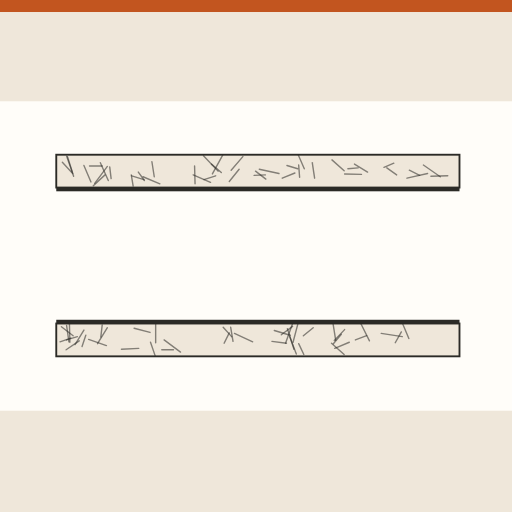
t = 0.00 s
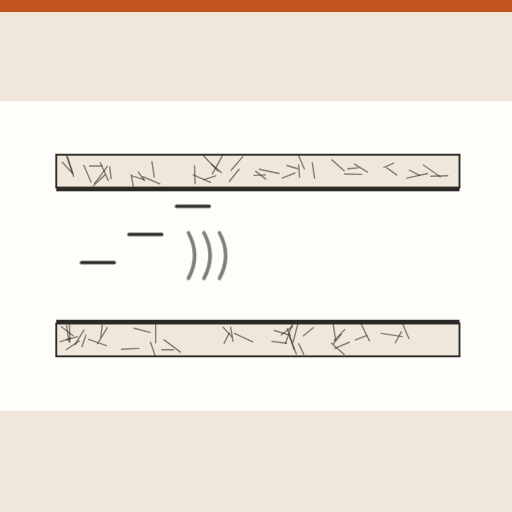
t = 1.33 s
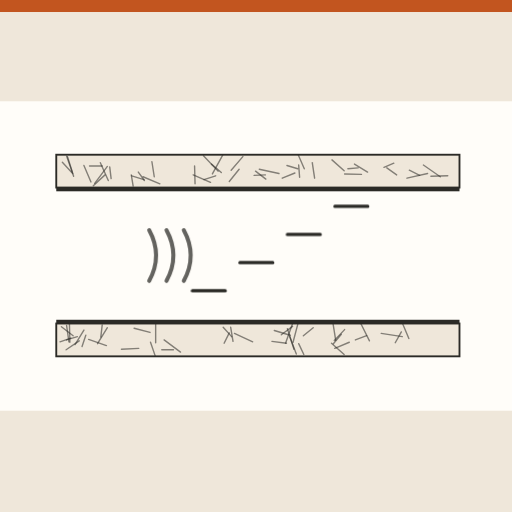
t = 2.67 s
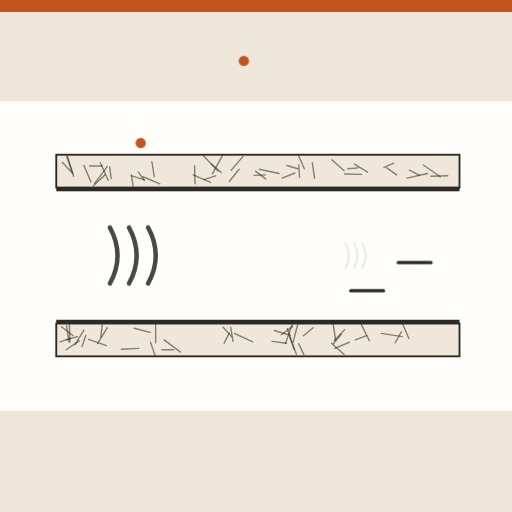
t = 4.00 s
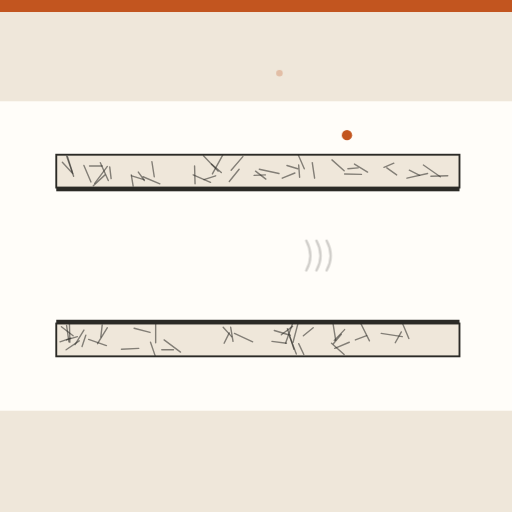
t = 5.33 s
t = 6.67 s: frame unchanged from t = 0.00 s, image omitted

The animated SVG that drew these frames (rendered in a browser with its animation timeline set to each time). Animation: 11 CSS @keyframes rules; one cycle of 8.00 s, repeats indefinitely.

<svg xmlns="http://www.w3.org/2000/svg" viewBox="0 0 1092 1092" role="img" aria-label="Panel para ductos Climaver: el aire viaja aislado y el ruido se atenúa"><style>.b{transform-box:fill-box;transform-origin:center}@keyframes k1{0.000%{opacity:0;transform:translate(140px,440px) scale(1,1)}3.750%{opacity:0;transform:translate(140px,440px) scale(1,1)}5.000%{opacity:1;transform:translate(140px,440px) scale(1,1)}42.500%{opacity:1;transform:translate(900px,440px) scale(1,1)}43.750%{opacity:0;transform:translate(960px,440px) scale(1,1)}43.875%{opacity:0;transform:translate(960px,440px) scale(1,1)}100.000%{opacity:0;transform:translate(960px,440px) scale(1,1)}}.k1{animation:k1 8.0s linear infinite}@keyframes k2{0.000%{opacity:0;transform:translate(140px,500px) scale(1,1)}8.750%{opacity:0;transform:translate(140px,500px) scale(1,1)}10.000%{opacity:1;transform:translate(140px,500px) scale(1,1)}47.500%{opacity:1;transform:translate(900px,500px) scale(1,1)}48.750%{opacity:0;transform:translate(960px,500px) scale(1,1)}48.875%{opacity:0;transform:translate(960px,500px) scale(1,1)}100.000%{opacity:0;transform:translate(960px,500px) scale(1,1)}}.k2{animation:k2 8.0s linear infinite}@keyframes k3{0.000%{opacity:0;transform:translate(140px,560px) scale(1,1)}13.750%{opacity:0;transform:translate(140px,560px) scale(1,1)}15.000%{opacity:1;transform:translate(140px,560px) scale(1,1)}52.500%{opacity:1;transform:translate(900px,560px) scale(1,1)}53.750%{opacity:0;transform:translate(960px,560px) scale(1,1)}53.875%{opacity:0;transform:translate(960px,560px) scale(1,1)}100.000%{opacity:0;transform:translate(960px,560px) scale(1,1)}}.k3{animation:k3 8.0s linear infinite}@keyframes k4{0.000%{opacity:0;transform:translate(140px,620px) scale(1,1)}18.750%{opacity:0;transform:translate(140px,620px) scale(1,1)}20.000%{opacity:1;transform:translate(140px,620px) scale(1,1)}57.500%{opacity:1;transform:translate(900px,620px) scale(1,1)}58.750%{opacity:0;transform:translate(960px,620px) scale(1,1)}58.875%{opacity:0;transform:translate(960px,620px) scale(1,1)}100.000%{opacity:0;transform:translate(960px,620px) scale(1,1)}}.k4{animation:k4 8.0s linear infinite}@keyframes k5{0.000%{opacity:0;transform:translate(140px,545px) scale(1.5,1.5)}5.000%{opacity:0;transform:translate(140px,545px) scale(1.5,1.5)}6.250%{opacity:1;transform:translate(140px,545px) scale(1.5,1.5)}32.500%{opacity:0;transform:translate(800px,545px) scale(0.5,0.5)}32.625%{opacity:0;transform:translate(800px,545px) scale(0.5,0.5)}100.000%{opacity:0;transform:translate(800px,545px) scale(0.5,0.5)}}.k5{animation:k5 8.0s linear infinite}@keyframes k6{0.000%{opacity:0;transform:translate(140px,545px) scale(1.5,1.5)}25.000%{opacity:0;transform:translate(140px,545px) scale(1.5,1.5)}26.250%{opacity:1;transform:translate(140px,545px) scale(1.5,1.5)}52.500%{opacity:0;transform:translate(800px,545px) scale(0.5,0.5)}52.625%{opacity:0;transform:translate(800px,545px) scale(0.5,0.5)}100.000%{opacity:0;transform:translate(800px,545px) scale(0.5,0.5)}}.k6{animation:k6 8.0s linear infinite}@keyframes k7{0.000%{opacity:0;transform:translate(140px,545px) scale(1.5,1.5)}45.000%{opacity:0;transform:translate(140px,545px) scale(1.5,1.5)}46.250%{opacity:1;transform:translate(140px,545px) scale(1.5,1.5)}72.500%{opacity:0;transform:translate(800px,545px) scale(0.5,0.5)}72.625%{opacity:0;transform:translate(800px,545px) scale(0.5,0.5)}100.000%{opacity:0;transform:translate(800px,545px) scale(0.5,0.5)}}.k7{animation:k7 8.0s linear infinite}@keyframes k8{0.000%{opacity:0;transform:translate(300px,130px) scale(1,1)}40.000%{opacity:0;transform:translate(300px,130px) scale(1,1)}41.250%{opacity:1;transform:translate(300px,130px) scale(1,1)}50.000%{opacity:1;transform:translate(300px,305px) scale(1,1)}52.500%{opacity:1;transform:translate(340px,250px) scale(1,1)}60.000%{opacity:0;transform:translate(390px,120px) scale(0.5,0.5)}60.125%{opacity:0;transform:translate(390px,120px) scale(0.5,0.5)}100.000%{opacity:0;transform:translate(390px,120px) scale(0.5,0.5)}}.k8{animation:k8 8.0s linear infinite}@keyframes k9{0.000%{opacity:0;transform:translate(520px,130px) scale(1,1)}48.750%{opacity:0;transform:translate(520px,130px) scale(1,1)}50.000%{opacity:1;transform:translate(520px,130px) scale(1,1)}58.750%{opacity:1;transform:translate(520px,305px) scale(1,1)}61.250%{opacity:1;transform:translate(560px,250px) scale(1,1)}68.750%{opacity:0;transform:translate(610px,120px) scale(0.5,0.5)}68.875%{opacity:0;transform:translate(610px,120px) scale(0.5,0.5)}100.000%{opacity:0;transform:translate(610px,120px) scale(0.5,0.5)}}.k9{animation:k9 8.0s linear infinite}@keyframes k10{0.000%{opacity:0;transform:translate(740px,130px) scale(1,1)}57.500%{opacity:0;transform:translate(740px,130px) scale(1,1)}58.750%{opacity:1;transform:translate(740px,130px) scale(1,1)}67.500%{opacity:1;transform:translate(740px,305px) scale(1,1)}70.000%{opacity:1;transform:translate(780px,250px) scale(1,1)}77.500%{opacity:0;transform:translate(830px,120px) scale(0.5,0.5)}77.625%{opacity:0;transform:translate(830px,120px) scale(0.5,0.5)}100.000%{opacity:0;transform:translate(830px,120px) scale(0.5,0.5)}}.k10{animation:k10 8.0s linear infinite}@keyframes k11{0.000%{opacity:1}90.000%{opacity:1}98.750%{opacity:0}100.000%{opacity:0}}.k11{animation:k11 8.0s linear infinite}@media (prefers-reduced-motion:reduce){*{animation:none!important}}</style><defs></defs><rect width="1092" height="1092" fill="#FFFDF9"/><g class="k11"><rect width="1092" height="26" fill="#C2551F"/><rect x="0" y="26" width="1092" height="190" fill="#EFE7DA"/><rect x="0" y="876" width="1092" height="216" fill="#EFE7DA"/><rect x="120" y="330" width="860" height="70" fill="#EFE7DA" stroke="#2B2A26" stroke-width="4"/><path d="M305 377L341 392" stroke="#2B2A26" stroke-width="3" stroke-linecap="round" opacity="0.55"/><path d="M218 354L191 354" stroke="#2B2A26" stroke-width="3" stroke-linecap="round" opacity="0.55"/><path d="M666 347L671 380" stroke="#2B2A26" stroke-width="3" stroke-linecap="round" opacity="0.55"/><path d="M281 375L307 383" stroke="#2B2A26" stroke-width="3" stroke-linecap="round" opacity="0.55"/><path d="M144 334L157 376" stroke="#2B2A26" stroke-width="3" stroke-linecap="round" opacity="0.55"/><path d="M434 332L465 365" stroke="#2B2A26" stroke-width="3" stroke-linecap="round" opacity="0.55"/><path d="M179 353L194 388" stroke="#2B2A26" stroke-width="3" stroke-linecap="round" opacity="0.55"/><path d="M415 354L416 392" stroke="#2B2A26" stroke-width="3" stroke-linecap="round" opacity="0.55"/><path d="M873 363L895 374" stroke="#2B2A26" stroke-width="3" stroke-linecap="round" opacity="0.55"/><path d="M903 352L939 377" stroke="#2B2A26" stroke-width="3" stroke-linecap="round" opacity="0.55"/><path d="M629 369L602 380" stroke="#2B2A26" stroke-width="3" stroke-linecap="round" opacity="0.55"/><path d="M412 373L449 389" stroke="#2B2A26" stroke-width="3" stroke-linecap="round" opacity="0.55"/><path d="M229 355L202 391" stroke="#2B2A26" stroke-width="3" stroke-linecap="round" opacity="0.55"/><path d="M825 358L846 373" stroke="#2B2A26" stroke-width="3" stroke-linecap="round" opacity="0.55"/><path d="M553 361L595 370" stroke="#2B2A26" stroke-width="3" stroke-linecap="round" opacity="0.55"/><path d="M545 365L567 382" stroke="#2B2A26" stroke-width="3" stroke-linecap="round" opacity="0.55"/><path d="M133 346L155 370" stroke="#2B2A26" stroke-width="3" stroke-linecap="round" opacity="0.55"/><path d="M460 375L435 383" stroke="#2B2A26" stroke-width="3" stroke-linecap="round" opacity="0.55"/><path d="M475 331L453 371" stroke="#2B2A26" stroke-width="3" stroke-linecap="round" opacity="0.55"/><path d="M295 367L308 385" stroke="#2B2A26" stroke-width="3" stroke-linecap="round" opacity="0.55"/><path d="M756 350L784 367" stroke="#2B2A26" stroke-width="3" stroke-linecap="round" opacity="0.55"/><path d="M324 345L329 377" stroke="#2B2A26" stroke-width="3" stroke-linecap="round" opacity="0.55"/><path d="M612 353L635 360" stroke="#2B2A26" stroke-width="3" stroke-linecap="round" opacity="0.55"/><path d="M214 347L231 385" stroke="#2B2A26" stroke-width="3" stroke-linecap="round" opacity="0.55"/><path d="M566 373L542 374" stroke="#2B2A26" stroke-width="3" stroke-linecap="round" opacity="0.55"/><path d="M142 333L154 367" stroke="#2B2A26" stroke-width="3" stroke-linecap="round" opacity="0.55"/><path d="M764 358L742 360" stroke="#2B2A26" stroke-width="3" stroke-linecap="round" opacity="0.55"/><path d="M840 348L819 357" stroke="#2B2A26" stroke-width="3" stroke-linecap="round" opacity="0.55"/><path d="M955 375L919 376" stroke="#2B2A26" stroke-width="3" stroke-linecap="round" opacity="0.55"/><path d="M280 373L284 397" stroke="#2B2A26" stroke-width="3" stroke-linecap="round" opacity="0.55"/><path d="M637 352L639 378" stroke="#2B2A26" stroke-width="3" stroke-linecap="round" opacity="0.55"/><path d="M234 356L237 381" stroke="#2B2A26" stroke-width="3" stroke-linecap="round" opacity="0.55"/><path d="M510 361L489 387" stroke="#2B2A26" stroke-width="3" stroke-linecap="round" opacity="0.55"/><path d="M451 350L472 368" stroke="#2B2A26" stroke-width="3" stroke-linecap="round" opacity="0.55"/><path d="M518 334L493 363" stroke="#2B2A26" stroke-width="3" stroke-linecap="round" opacity="0.55"/><path d="M636 330L649 360" stroke="#2B2A26" stroke-width="3" stroke-linecap="round" opacity="0.55"/><path d="M224 373L199 396" stroke="#2B2A26" stroke-width="3" stroke-linecap="round" opacity="0.55"/><path d="M708 341L734 364" stroke="#2B2A26" stroke-width="3" stroke-linecap="round" opacity="0.55"/><path d="M735 371L771 372" stroke="#2B2A26" stroke-width="3" stroke-linecap="round" opacity="0.55"/><path d="M912 370L868 380" stroke="#2B2A26" stroke-width="3" stroke-linecap="round" opacity="0.55"/><rect x="120" y="690" width="860" height="70" fill="#EFE7DA" stroke="#2B2A26" stroke-width="4"/><path d="M500 711L539 729" stroke="#2B2A26" stroke-width="3" stroke-linecap="round" opacity="0.55"/><path d="M151 721L128 729" stroke="#2B2A26" stroke-width="3" stroke-linecap="round" opacity="0.55"/><path d="M580 728L611 732" stroke="#2B2A26" stroke-width="3" stroke-linecap="round" opacity="0.55"/><path d="M728 713L711 733" stroke="#2B2A26" stroke-width="3" stroke-linecap="round" opacity="0.55"/><path d="M332 687L332 731" stroke="#2B2A26" stroke-width="3" stroke-linecap="round" opacity="0.55"/><path d="M618 718L632 755" stroke="#2B2A26" stroke-width="3" stroke-linecap="round" opacity="0.55"/><path d="M229 699L208 733" stroke="#2B2A26" stroke-width="3" stroke-linecap="round" opacity="0.55"/><path d="M476 698L494 718" stroke="#2B2A26" stroke-width="3" stroke-linecap="round" opacity="0.55"/><path d="M350 725L385 751" stroke="#2B2A26" stroke-width="3" stroke-linecap="round" opacity="0.55"/><path d="M859 691L872 722" stroke="#2B2A26" stroke-width="3" stroke-linecap="round" opacity="0.55"/><path d="M165 718L142 725" stroke="#2B2A26" stroke-width="3" stroke-linecap="round" opacity="0.55"/><path d="M636 688L625 730" stroke="#2B2A26" stroke-width="3" stroke-linecap="round" opacity="0.55"/><path d="M286 700L320 709" stroke="#2B2A26" stroke-width="3" stroke-linecap="round" opacity="0.55"/><path d="M148 686L149 730" stroke="#2B2A26" stroke-width="3" stroke-linecap="round" opacity="0.55"/><path d="M489 710L478 732" stroke="#2B2A26" stroke-width="3" stroke-linecap="round" opacity="0.55"/><path d="M624 690L609 732" stroke="#2B2A26" stroke-width="3" stroke-linecap="round" opacity="0.55"/><path d="M183 715L175 739" stroke="#2B2A26" stroke-width="3" stroke-linecap="round" opacity="0.55"/><path d="M370 746L345 746" stroke="#2B2A26" stroke-width="3" stroke-linecap="round" opacity="0.55"/><path d="M707 732L734 756" stroke="#2B2A26" stroke-width="3" stroke-linecap="round" opacity="0.55"/><path d="M179 704L160 735" stroke="#2B2A26" stroke-width="3" stroke-linecap="round" opacity="0.55"/><path d="M769 689L788 727" stroke="#2B2A26" stroke-width="3" stroke-linecap="round" opacity="0.55"/><path d="M613 701L627 745" stroke="#2B2A26" stroke-width="3" stroke-linecap="round" opacity="0.55"/><path d="M624 696L600 714" stroke="#2B2A26" stroke-width="3" stroke-linecap="round" opacity="0.55"/><path d="M492 698L497 728" stroke="#2B2A26" stroke-width="3" stroke-linecap="round" opacity="0.55"/><path d="M189 724L227 737" stroke="#2B2A26" stroke-width="3" stroke-linecap="round" opacity="0.55"/><path d="M169 727L141 746" stroke="#2B2A26" stroke-width="3" stroke-linecap="round" opacity="0.55"/><path d="M735 703L713 726" stroke="#2B2A26" stroke-width="3" stroke-linecap="round" opacity="0.55"/><path d="M321 730L331 759" stroke="#2B2A26" stroke-width="3" stroke-linecap="round" opacity="0.55"/><path d="M856 708L843 731" stroke="#2B2A26" stroke-width="3" stroke-linecap="round" opacity="0.55"/><path d="M813 711L858 718" stroke="#2B2A26" stroke-width="3" stroke-linecap="round" opacity="0.55"/><path d="M296 743L259 745" stroke="#2B2A26" stroke-width="3" stroke-linecap="round" opacity="0.55"/><path d="M131 697L156 716" stroke="#2B2A26" stroke-width="3" stroke-linecap="round" opacity="0.55"/><path d="M637 733L648 756" stroke="#2B2A26" stroke-width="3" stroke-linecap="round" opacity="0.55"/><path d="M585 705L619 715" stroke="#2B2A26" stroke-width="3" stroke-linecap="round" opacity="0.55"/><path d="M710 688L716 726" stroke="#2B2A26" stroke-width="3" stroke-linecap="round" opacity="0.55"/><path d="M782 716L758 725" stroke="#2B2A26" stroke-width="3" stroke-linecap="round" opacity="0.55"/><path d="M745 730L714 743" stroke="#2B2A26" stroke-width="3" stroke-linecap="round" opacity="0.55"/><path d="M218 693L215 719" stroke="#2B2A26" stroke-width="3" stroke-linecap="round" opacity="0.55"/><path d="M668 699L647 716" stroke="#2B2A26" stroke-width="3" stroke-linecap="round" opacity="0.55"/><path d="M142 694L147 729" stroke="#2B2A26" stroke-width="3" stroke-linecap="round" opacity="0.55"/><rect x="120" y="400" width="860" height="8" fill="#2B2A26"/><rect x="120" y="682" width="860" height="8" fill="#2B2A26"/><g class="k1 " ><path d="M0 0H70" stroke="#2B2A26" stroke-width="7" stroke-linecap="round"/></g><g class="k2 " ><path d="M0 0H70" stroke="#2B2A26" stroke-width="7" stroke-linecap="round"/></g><g class="k3 " ><path d="M0 0H70" stroke="#2B2A26" stroke-width="7" stroke-linecap="round"/></g><g class="k4 " ><path d="M0 0H70" stroke="#2B2A26" stroke-width="7" stroke-linecap="round"/></g><g class="k5 " ><path d="M0 -44Q24 0 0 44M30 -44Q54 0 30 44M60 -44Q84 0 60 44" fill="none" stroke="#2B2A26" stroke-width="7" stroke-linecap="round"/></g><g class="k6 " ><path d="M0 -44Q24 0 0 44M30 -44Q54 0 30 44M60 -44Q84 0 60 44" fill="none" stroke="#2B2A26" stroke-width="7" stroke-linecap="round"/></g><g class="k7 " ><path d="M0 -44Q24 0 0 44M30 -44Q54 0 30 44M60 -44Q84 0 60 44" fill="none" stroke="#2B2A26" stroke-width="7" stroke-linecap="round"/></g><g class="k8 " ><circle r="11" fill="#C2551F"/></g><g class="k9 " ><circle r="11" fill="#C2551F"/></g><g class="k10 " ><circle r="11" fill="#C2551F"/></g></g></svg>
